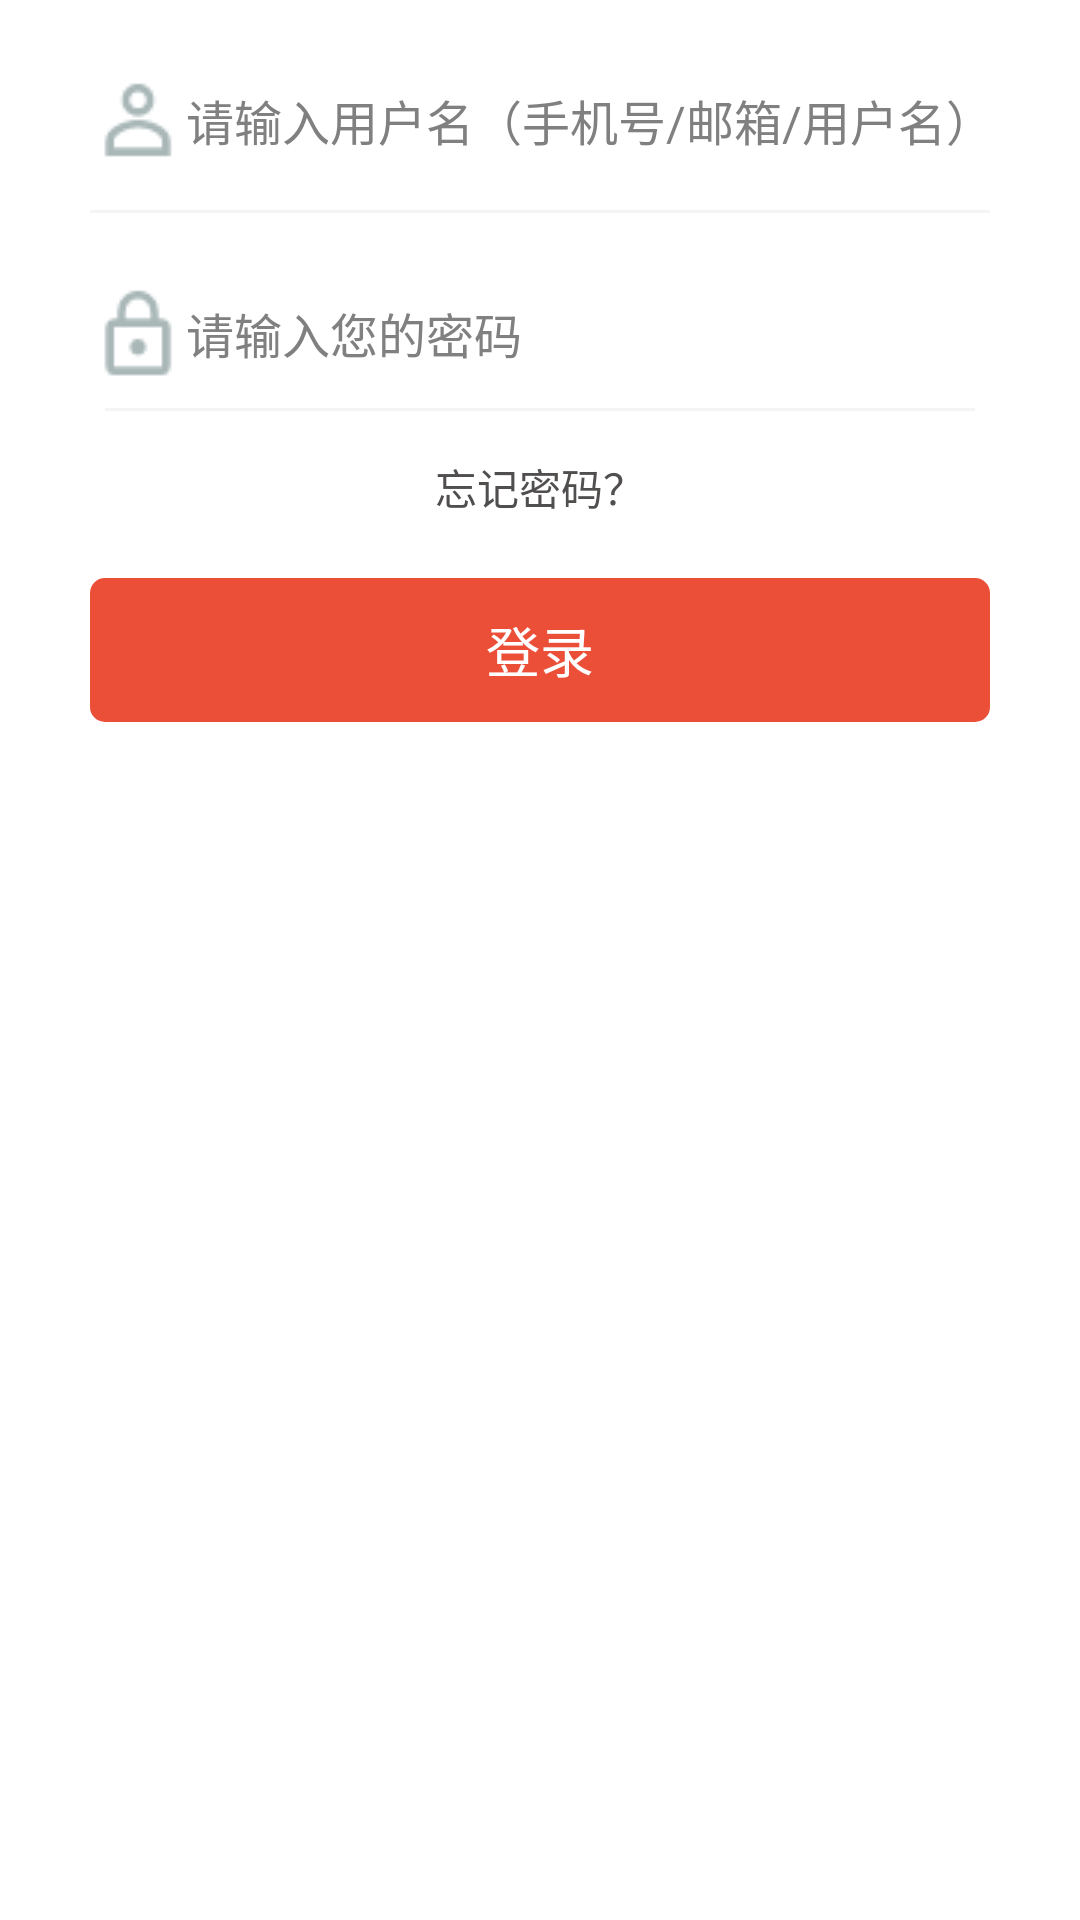

Produce the Android XML layout that renders to this screen, including the resource entries it uses.
<!-- AndroidManifest.xml: application theme android:Theme.Holo.Light.NoActionBar -->
<!-- res/layout/loginbyusername.xml -->
<?xml version="1.0" encoding="utf-8"?>
<LinearLayout xmlns:android="http://schemas.android.com/apk/res/android"
    android:layout_width="match_parent"
    android:layout_height="match_parent"
    android:background="@color/white"
    android:gravity="center"
    android:orientation="vertical">

    <LinearLayout
        android:layout_width="match_parent"
        android:layout_height="match_parent"
        android:layout_margin="@dimen/default_20dp"
        android:paddingLeft="@dimen/default_10dp"
        android:paddingRight="@dimen/default_10dp"
        android:gravity="center_horizontal"
        android:orientation="vertical">
        
        <LinearLayout
            android:layout_width="match_parent"
            android:layout_height="40dp"
            android:gravity="center_vertical"
            android:orientation="horizontal">

            <TextView
                android:layout_width="wrap_content"
                android:layout_height="wrap_content"
                android:background="@drawable/my" />

            <EditText
                android:id="@+id/et_username"
                android:layout_width="0dp"
                android:layout_height="match_parent"
                android:layout_weight="5"
                android:singleLine="true"
                android:textSize="@dimen/default_text_size"
                android:hint="请输入用户名（手机号/邮箱/用户名）"
                android:background="@null" />

            <TextView
                android:id="@+id/tv_username_clear"
                android:layout_width="25dp"
                android:layout_height="25dp"
                android:background="@drawable/close"
                android:visibility="gone" />


        </LinearLayout>

        <View
            android:layout_width="match_parent"
            android:layout_height="1dp"
            android:layout_marginTop="10dp"
            android:layout_marginBottom="@dimen/default_20dp"
            android:background="@color/gray"></View>
        
        <LinearLayout
            android:layout_width="match_parent"
            android:layout_height="40dp"
            android:gravity="center_vertical"
            android:orientation="horizontal">

            <TextView
                android:layout_width="wrap_content"
                android:layout_height="wrap_content"
                android:background="@drawable/password" />

            <EditText
                android:id="@+id/et_password"
                android:layout_width="0dp"
                android:layout_height="match_parent"
                android:layout_weight="5"
                android:singleLine="true"
                android:textSize="@dimen/default_text_size"
                android:hint="请输入您的密码"
                android:background="@null" />

            <TextView
                android:id="@+id/tv_password_clear"
                android:layout_width="25dp"
                android:layout_height="25dp"
                android:layout_marginTop="10dp"
                android:layout_marginBottom="@dimen/default_20dp"
                android:background="@drawable/close"
                android:visibility="gone" />

        </LinearLayout>

        <View
            android:layout_width="match_parent"
            android:layout_height="1dp"
            android:layout_margin="5dp"
            android:background="@color/gray"></View>

        <TextView
            android:layout_width="wrap_content"
            android:layout_height="wrap_content"
            android:text="忘记密码？"
            android:layout_marginTop="10dp"
            android:layout_marginBottom="@dimen/default_20dp"
            android:textColor="@color/light_black" />

        <Button
            android:id="@+id/btn_login"
            android:layout_width="match_parent"
            android:layout_height="wrap_content"
            android:background="@drawable/btn_default_selector"
            android:textColor="@color/white"
            android:text="@string/login" />
    </LinearLayout>
</LinearLayout>
<!-- resources referenced by this layout -->
<resources>
  <color name="gray">#f4f4f4</color>
  <color name="light_black">#514e4e</color>
  <color name="white">#ffffff</color>
  <dimen name="default_10dp">10dp</dimen>
  <dimen name="default_20dp">20dp</dimen>
  <dimen name="default_text_size">16sp</dimen>
  <!-- drawable btn_default_selector (drawable) -->
  <?xml version="1.0" encoding="utf-8"?>
  <selector xmlns:android="http://schemas.android.com/apk/res/android">
      <item android:state_pressed="true">
          <shape>
              <solid android:color="@color/light_yellow" />
              <corners android:radius="5dp" />
          </shape>
      </item>
      <item>
          <shape>
              <solid android:color="@color/default_color" />
              <corners android:radius="5dp" />
          </shape>
      </item>
  
  </selector>
  <!-- drawable close: png bitmap (drawable, 569 bytes) -->
  <!-- drawable my: png bitmap (drawable, 657 bytes) -->
  <!-- drawable password: png bitmap (drawable, 588 bytes) -->
  <string name="login">登录</string>
  <color name="light_yellow">#dcdc5b</color>
  <color name="default_color">#eb4f38</color>
</resources>
